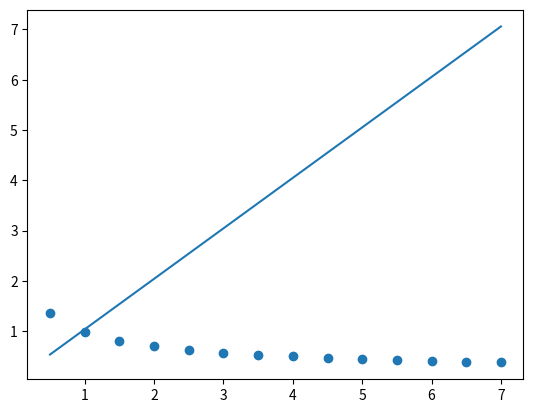

The matplotlib source for this figure:
import numpy as np

# BEST_POLY

# FUNC EQUIVALENTE
# 1/y² = 1/a² + 2bx


def best_poly(x, y, grau=1):
    k = grau + 1
    A = [[0 for _ in range(k)] for _ in range(k)]
    B = [sum(y)]
    n = len(x)
    cache = {}
    for i in range(k):
        for j in range(k):
            p = i+j
            if p == 0:
                A[0][0] = n
                continue
            if p not in cache:
                cache[p] = sum([xi ** p for xi in x])
            A[i][j] = cache[p]
        if i > 0:
            B.append(sum([yi * xi ** i for xi, yi in zip(x, y)]))
    return np.linalg.solve(A, B)


def poly(x, coefs):
    s = coefs[0]
    for i, ci in enumerate(coefs[1:], 1):
        s += ci * x ** i
    return s


def build_func(coefs):
    def temp(x):
        return poly(x, coefs)
    return temp


def modelo(x):
    a, b = -10, 10
    erro = a + (b - a) * np.random.random()
    return 2 + 2.34 * x - 1.86 * x ** 2 - 3.21 * x ** 3 + erro


if __name__ == '__main__':

    x = [0.5, 1, 1.5, 2, 2.5, 3, 3.5, 4, 4.5, 5, 5.5, 6, 6.5, 7]
    y = [1.36051, 0.97972, 0.8061, 0.70025, 0.62737, 0.57387, 0.53225, 0.49662, 0.46965, 0.44412, 0.42405, 0.40669, 0.39027, 0.37644]
    values = [2.1, 2.7, 5.3]

    y_ = 1/np.power(y, 2)

    x_ = x

    grau = 1

    coefs = best_poly(x_, y_, grau)

    grau = 1

    a0, a1 = best_poly(x_, y_, grau)

    a = 1/np.sqrt(a0)
    b = a1/2

    p = build_func(coefs)

    n = len(coefs)

    for xi in range(n):
        print(f'a{xi} = [{coefs[xi]}]')

    print(f'a = {a} b = {b}')

    n = len(values)
    for xi in range(n):
        print(f'y(x{xi+1}) = {a/(np.sqrt(1+2*b*(a**2)*values[xi]))}')

    import matplotlib.pyplot as plt

    plt.scatter(x, y)

    t = np.linspace(min(x), max(x), 200)
    pt = [p(ti) for ti in t]

    plt.plot(t, pt)
    plt.savefig('best_poly.png')
